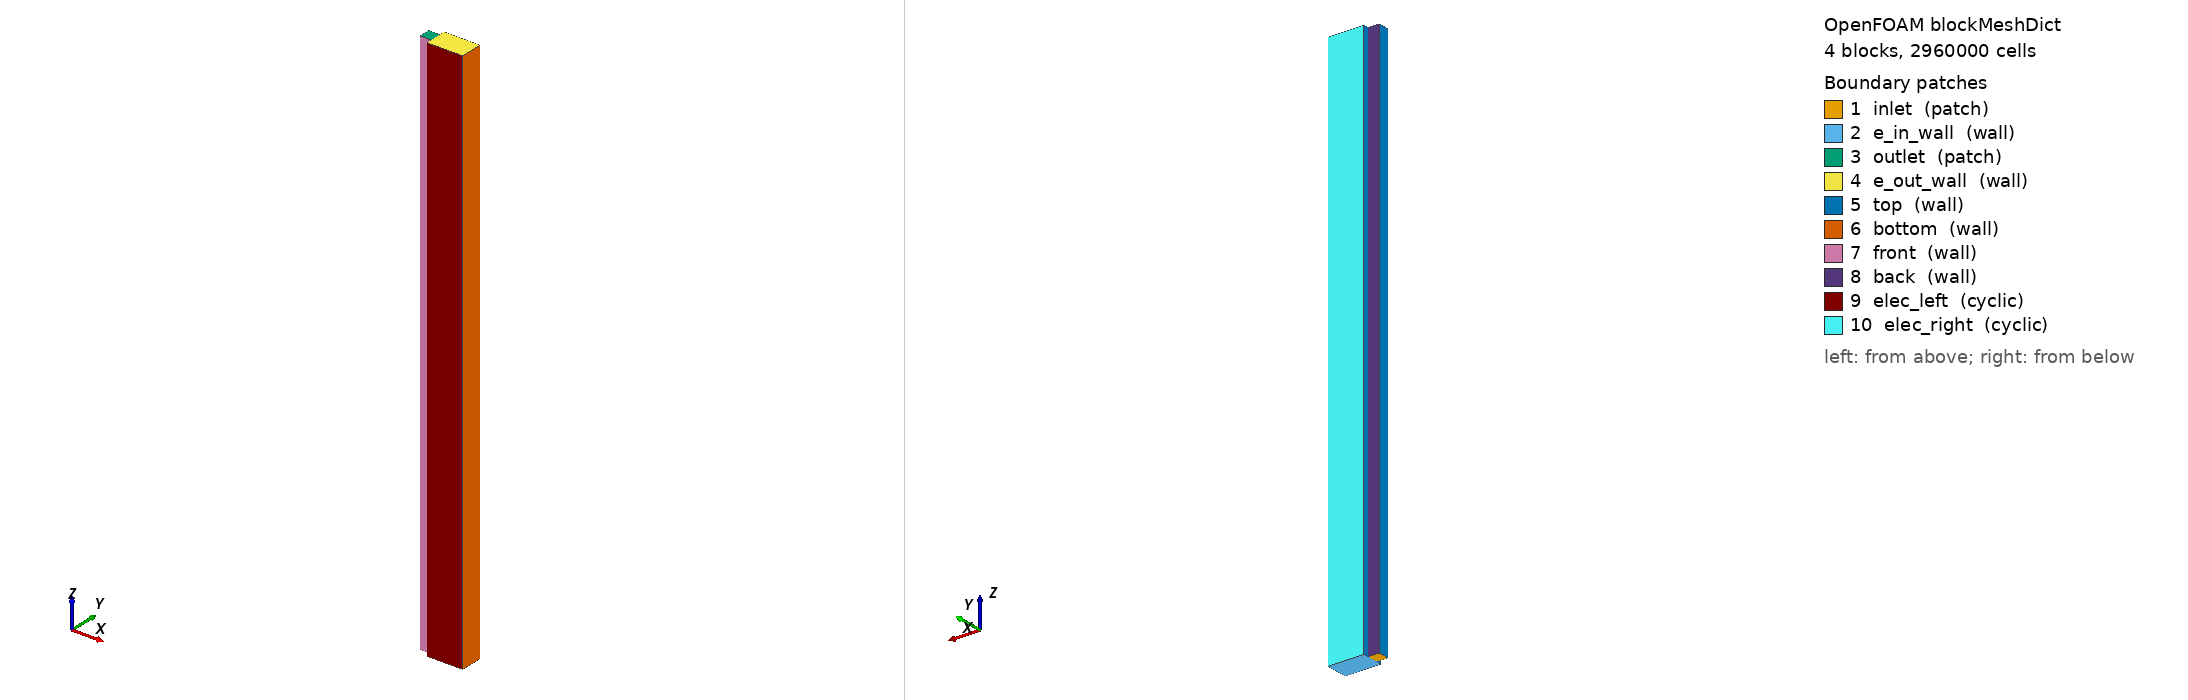

OpenFOAM case: the mesh blockMesh builds from blockMeshDict, 4 block(s), 2960000 cells. Boundary patches (legend numbers): 1 inlet (patch), 2 e_in_wall (wall), 3 outlet (patch), 4 e_out_wall (wall), 5 top (wall), 6 bottom (wall), 7 front (wall), 8 back (wall), 9 elec_left (cyclic), 10 elec_right (cyclic). Left view from above one corner, right view from below the opposite corner. Boundary conditions: 0 field file(s) under 0/; 0 of 10 drawn patches have an entry in a shipped field file.

=== system/blockMeshDict ===
/*--------------------------------*- C++ -*----------------------------------*\
| =========                 |                                                 |
| \\      /  F ield         | OpenFOAM: The Open Source CFD Toolbox           |
|  \\    /   O peration     | Version:  v1906                                 |
|   \\  /    A nd           | Web:      www.OpenFOAM.com                      |
|    \\/     M anipulation  |                                                 |
\*---------------------------------------------------------------------------*/
FoamFile
{
    version     2.0;
    format      ascii;
    class       dictionary;
    object      blockMeshDict;
}
// * * * * * * * * * * * * * * * * * * * * * * * * * * * * * * * * * * * * * //

scale  0.001;

vertices
(
    // Channel
    (0 0 0)       // 0
    (1 0 0)     // 1
    (1 1 0)     // 2
    (0 1 0)       // 3
    (0 0 50)      // 4
    (1 0 50)    // 5
    (1 1 50)    // 6
    (0 1 50)      // 7

    // Electrode below channel
    (4.22 0 0)     // 8
    (4.22 1 0)     // 9
    (4.22 0 50)    // 10
    (4.22 1 50)    // 11
 
    // Right electrode extension
    (4.22 1.5 0)     // 12
    (4.22 1.5 50)     // 13
    (1 1.5 50)     // 14
    (1 1.5 0)     // 15

    // Left electrode extension
    (4.22 -0.5 0)     // 16
    (1 -0.5 0)     // 17
    (1 -0.5 50)     // 18
    (4.22 -0.5 50)     // 19
);

blocks
(
    // Channel
    hex (0 1 2 3 4 5 6 7) (20 20 1000) simpleGrading (1 1 1) // 400k cells

    // Electrode below
    hex (1 8 9 2 5 10 11 6) (64 20 1000) simpleGrading (1 1 1) // 1280k cells

    // Electrode left
    hex (2 9 12 15 6 11 13 14) (64 10 1000) simpleGrading (1 1 1) // 768k cells

    // Electrode right
    hex (17 16 8 1 18 19 10 5) (64 10 1000) simpleGrading (1 1 1) // 768k cells

    // total of 3216k cells
);

boundary
(
    inlet
    {
        type patch;
        faces
        (
            (0 3 2 1)
	);
    }

    // Electrode inlet wall
    e_in_wall
    {
	type wall;
	faces
	(
	    (1 2 9 8)
        (2 15 12 9)
        (17 1 8 16)
	);
    }

    outlet
    {
        type patch;
        faces
        (
            (4 5 6 7)
        );
    }

    // Electrode outlet wall
    e_out_wall
    {
	type wall;
	faces
	(
	    (5 10 11 6)
        (18 19 10 5)
        (6 11 13 14)
	);
    }

    top
    {
        type wall;
        faces
        (
	    (0 4 7 3)
        (17 18 5 1)
        (2 6 14 15)
        );
    }

    bottom
    {
        type wall;
        faces
        (
	    // Membrane. Interface to be treated as defaultface
        (8 9 11 10)
        (9 12 13 11)
        (16 8 10 19)      
        );
    }

    front
    {
        type wall;
        faces
        (
	    // Channel front
            (0 1 5 4)
        );
    }
    // right boundary
    back
    {
        type wall;
        faces
        (
	    (3 7 6 2)
        );
    }

    // Transverse flow outlet towards
    // the remaining of the electrode 
    elec_left
    {
        type cyclic;
        faces
    (
        (17 16 19 18)
    );
    neighbourPatch elec_right;
    }

    elec_right
    {
        type cyclic;
        faces
    (
        (15 14 13 12)
    );
    neighbourPatch elec_left;
    }
);

// ************************************************************************* //


=== system/controlDict ===
/*--------------------------------*- C++ -*----------------------------------*\
| =========                 |                                                 |
| \\      /  F ield         | OpenFOAM: The Open Source CFD Toolbox           |
|  \\    /   O peration     | Version:  v1906                                 |
|   \\  /    A nd           | Web:      www.OpenFOAM.com                      |
|    \\/     M anipulation  |                                                 |
\*---------------------------------------------------------------------------*/
FoamFile
{
    version     2.0;
    format      ascii;
    class       dictionary;
    location    "system";
    object      controlDict;
}
// * * * * * * * * * * * * * * * * * * * * * * * * * * * * * * * * * * * * * //

application     brinkmanPisoFoam;

startFrom       latestTime;

startTime       0;

stopAt          endTime;

endTime         60;

deltaT          1.0e-7;

writeControl    adjustableRunTime;

writeInterval   0.5;

purgeWrite      0;

writeFormat     binary;

writePrecision  8;

writeCompression off;

timeFormat      general;

timePrecision   6;

runTimeModifiable true;

adjustTimeStep	yes;

maxDeltaT       4e-5;

maxCo           0.25;



// ************************************************************************* //
